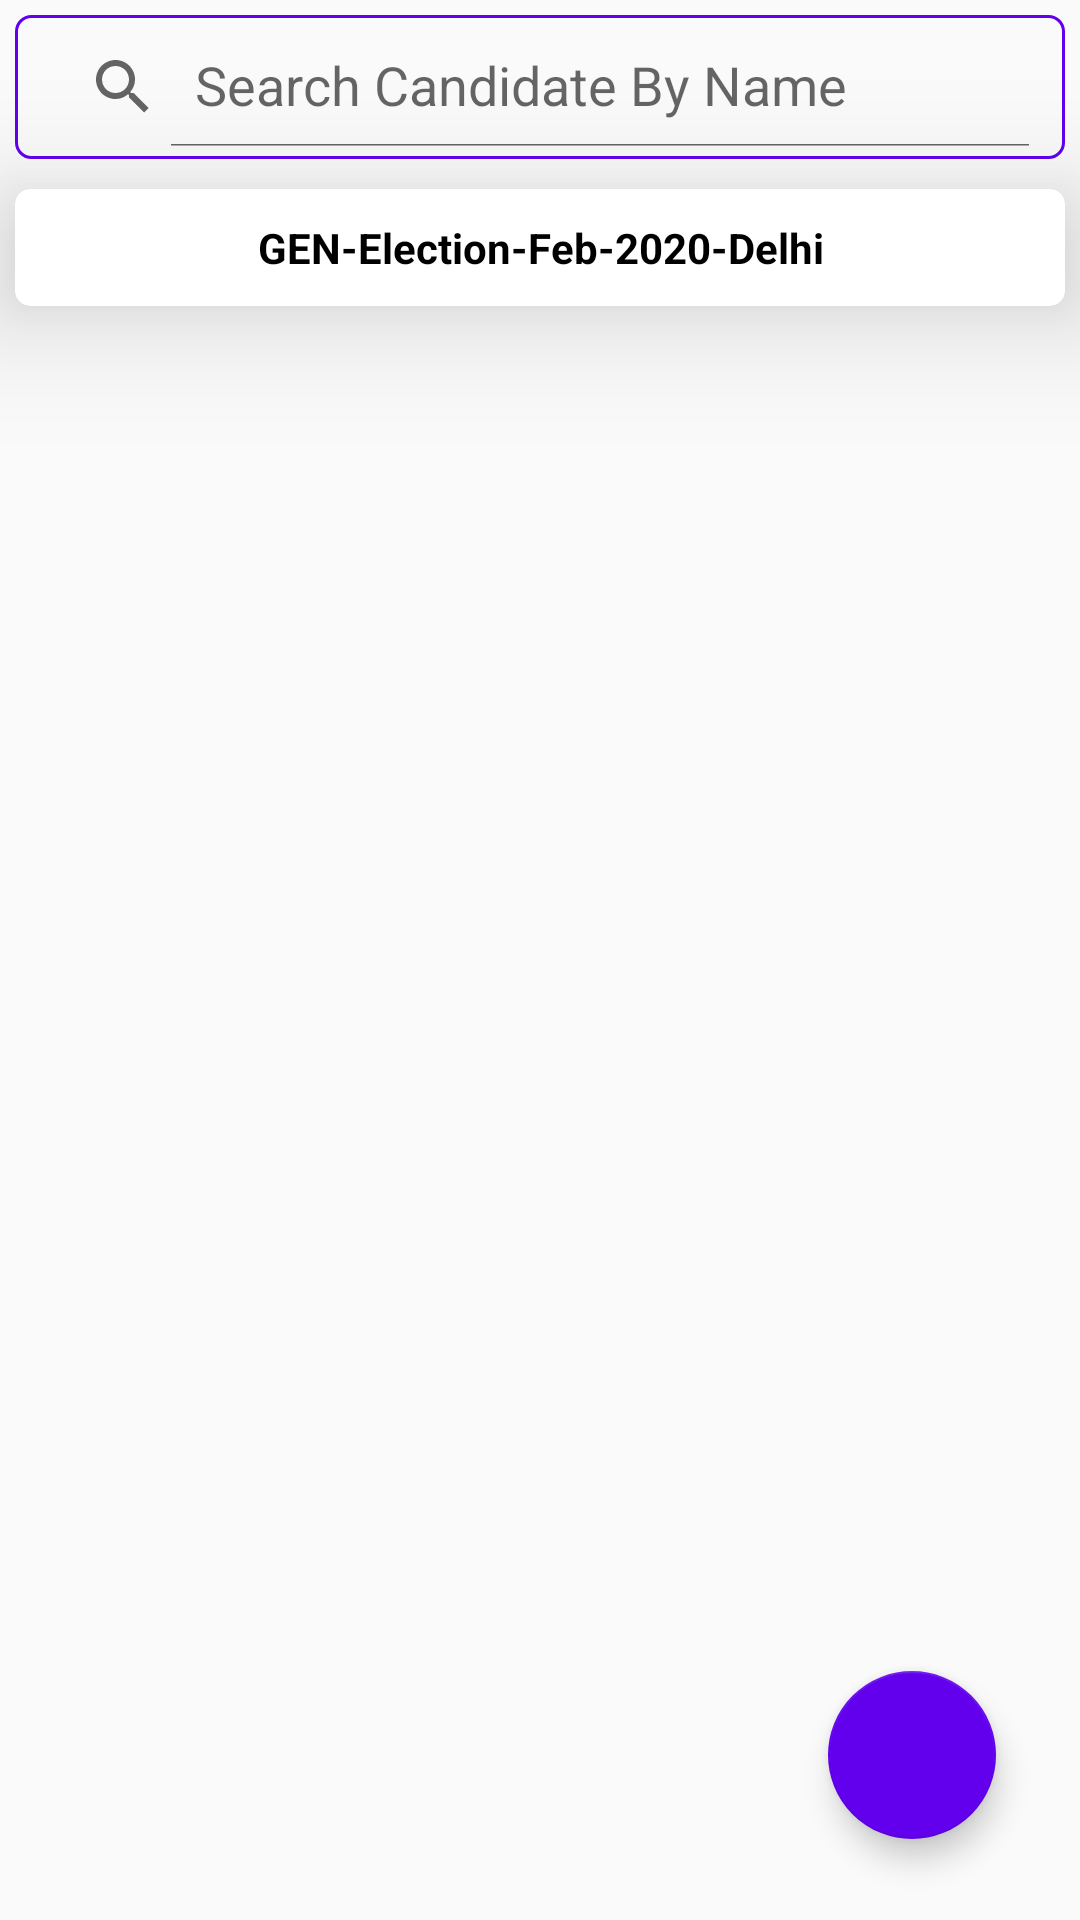

Here is an Android app screen rendered from its layout file. Give the layout XML and the strings, colors and styles it references.
<!-- AndroidManifest.xml: application theme AppTheme -->
<!-- res/layout/activity_candiate__list__by__candidate__election__state_screen.xml -->
<?xml version="1.0" encoding="utf-8"?>
<RelativeLayout xmlns:android="http://schemas.android.com/apk/res/android"
    xmlns:app="http://schemas.android.com/apk/res-auto"
    xmlns:tools="http://schemas.android.com/tools"
    android:orientation="vertical"
    android:layout_width="match_parent"
    android:layout_height="match_parent">

      <RelativeLayout
        android:layout_width="match_parent"
        android:layout_height="match_parent"
        >
        <com.google.android.material.floatingactionbutton.FloatingActionButton
            android:id="@+id/fab_add_constituencywise_candiate"
            android:layout_width="match_parent"
            android:layout_height="100dp"
            android:layout_alignParentEnd="true"
            android:layout_alignParentRight="true"
            android:layout_alignParentBottom="true"
            android:layout_marginStart="30dp"
            android:layout_marginLeft="30dp"
            android:layout_marginTop="30dp"
            android:layout_marginEnd="28dp"
            android:layout_marginRight="28dp"
            android:layout_marginBottom="27dp"
            android:src="@drawable/addicon"
            app:backgroundTint="@color/colorPrimary" />


    <LinearLayout
        android:layout_width="match_parent"
        android:layout_height="match_parent"
        android:id="@+id/l1"
        android:orientation="vertical"
        >

        <androidx.appcompat.widget.SearchView
            android:layout_width="match_parent"
            android:layout_height="wrap_content"
            android:id="@+id/searchview_candidate"
            app:queryHint="Search Candidate By Name"
            android:padding="4dp"
            android:layout_marginLeft="5dp"
            android:layout_marginRight="5dp"
            android:layout_marginTop="5dp"
            android:background="@drawable/edittextbackground"
            app:iconifiedByDefault="false"/>

        <androidx.cardview.widget.CardView
            android:layout_width="match_parent"
            android:layout_height="wrap_content"
            android:id="@+id/cv_election_category"
            app:cardBackgroundColor="@color/white"
            app:cardElevation="25dp"
            app:cardCornerRadius="5dp"
            app:cardMaxElevation="20dp"
            android:layout_marginTop="10dp"
            android:layout_marginLeft="5dp"
            android:layout_marginRight="5dp"
            android:layout_marginBottom="10dp"
            >

            <TextView
                android:layout_width="match_parent"
                android:layout_height="wrap_content"
                android:id="@+id/txt_election_category"
                android:text="GEN-Election-Feb-2020-Delhi"
                android:textAlignment="center"
                android:textStyle="bold"
                android:textColor="@color/black"
                android:textSize="14dp"
                android:padding="10dp"/>

        </androidx.cardview.widget.CardView>

    </LinearLayout>

    <ListView
        android:layout_width="match_parent"
        android:layout_height="match_parent"
        android:id="@+id/lv_candidate_list"
        android:layout_marginTop="100dp"/>


    <ProgressBar
        android:layout_width="wrap_content"
        android:layout_height="wrap_content"
        android:id="@+id/progress"
        android:layout_centerInParent="true"
        android:visibility="gone"/>

    <TextView
        android:layout_width="wrap_content"
        android:layout_height="wrap_content"
        android:id="@+id/tv_no_record"
        android:text="No Record"
        android:visibility="gone"/>

      </RelativeLayout>



</RelativeLayout>
<!-- resources referenced by this layout -->
<resources>
  <color name="black">#000000</color>
  <color name="colorPrimary">#6200EE</color>
  <color name="white">#FFFFFF</color>
  <!-- drawable edittextbackground (drawable) -->
  <?xml version="1.0" encoding="utf-8"?>
  <shape xmlns:android="http://schemas.android.com/apk/res/android"
      android:shape="rectangle">
  
      <stroke
          android:width="1dp"
          android:color="@color/colorPrimary"/>
  
      <corners
          android:radius="5dp"/>
  
      <solid
          android:color="@android:color/transparent"/>
  </shape>
  <style name="AppTheme" parent="Theme.AppCompat.Light.DarkActionBar">
          
          <item name="colorPrimary">@color/colorPrimary</item>
          <item name="colorPrimaryDark">@color/colorPrimaryDark</item>
          <item name="colorAccent">@color/colorAccent</item>
      </style>
  <color name="colorPrimaryDark">#3700B3</color>
  <color name="colorAccent">#03DAC5</color>
</resources>
